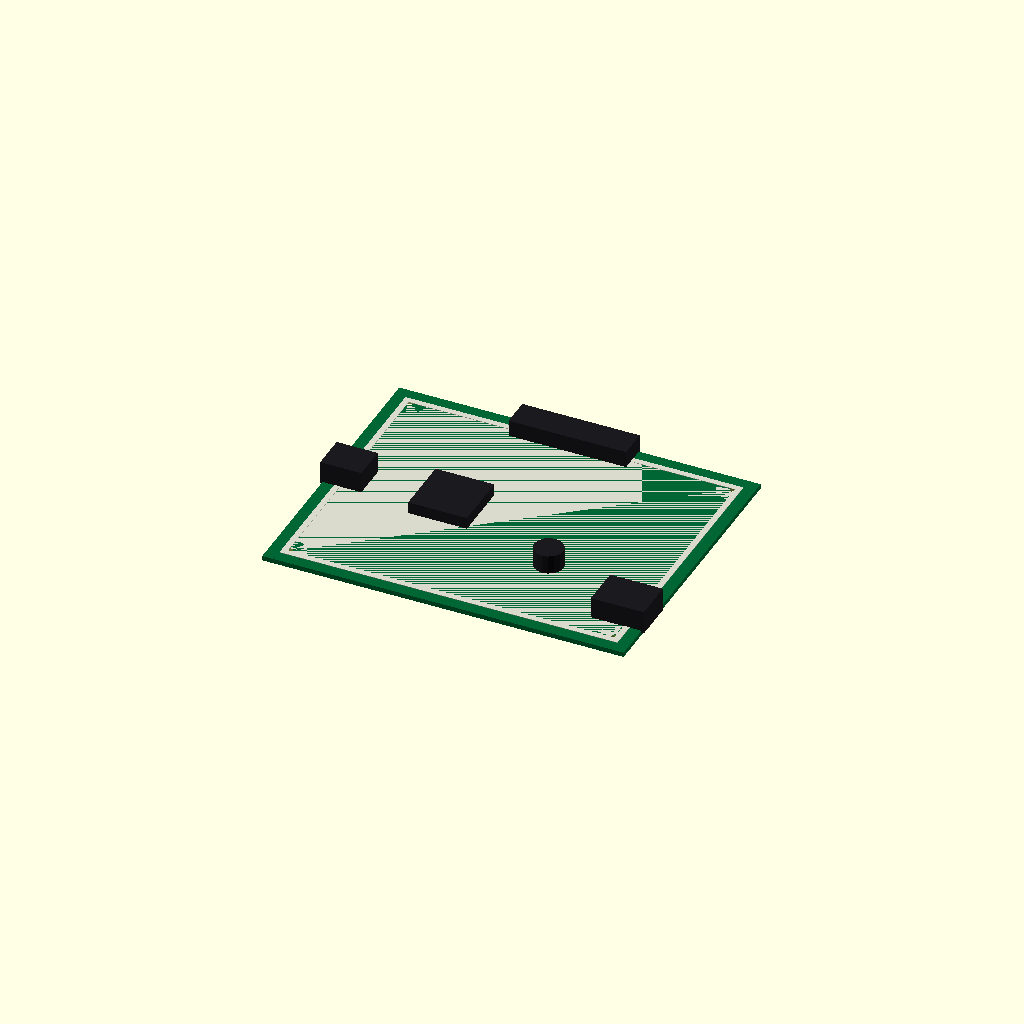
Cell 1: the model at its default parameters.
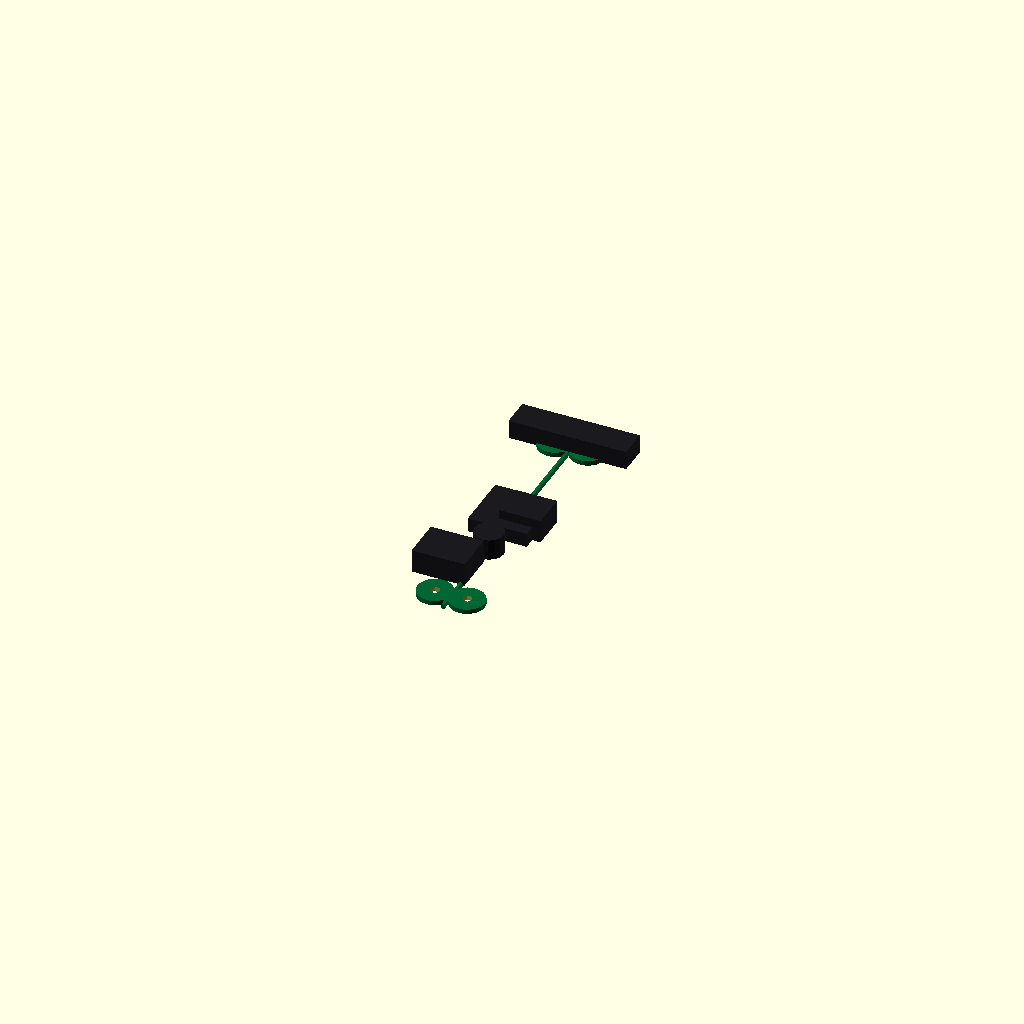
Cell 2: pcb_length = 1 (everything else at default).
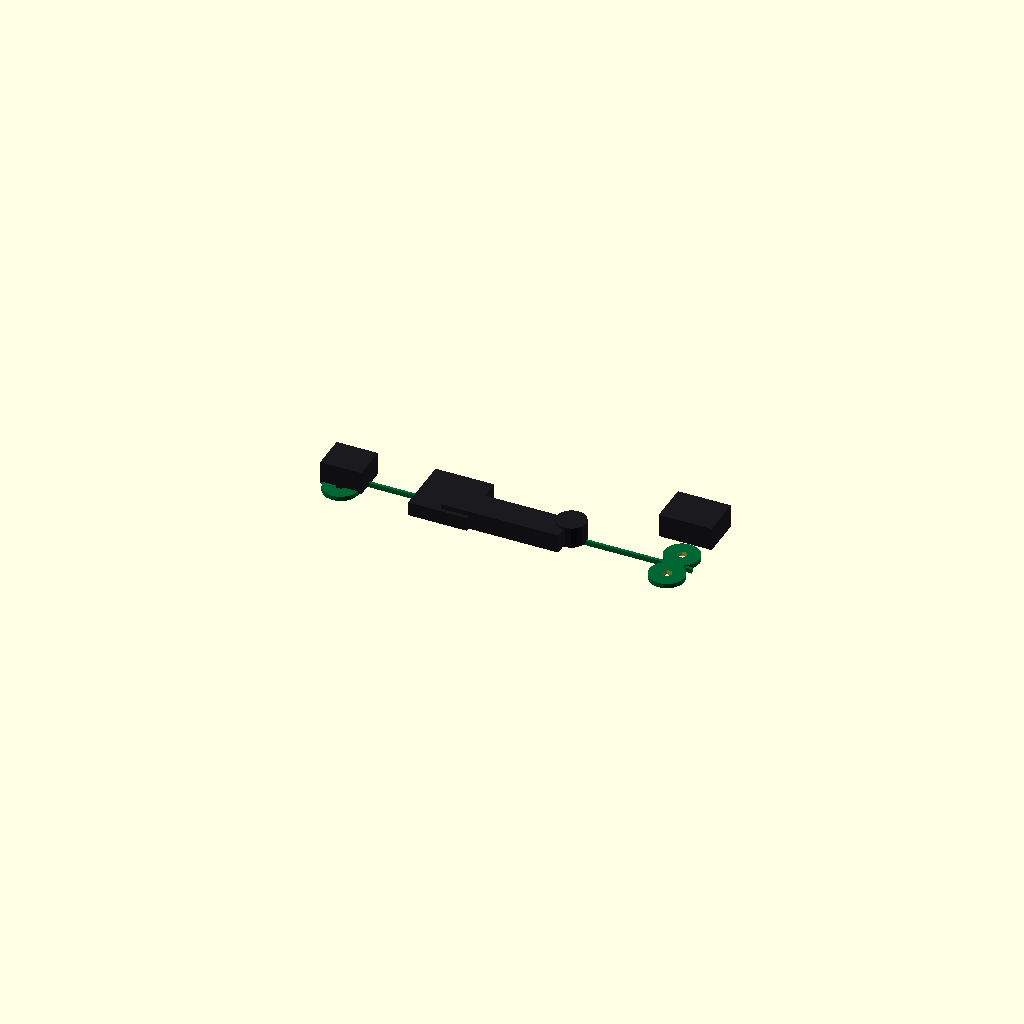
Cell 3 — pcb_width set to 1, the other parameters unchanged.
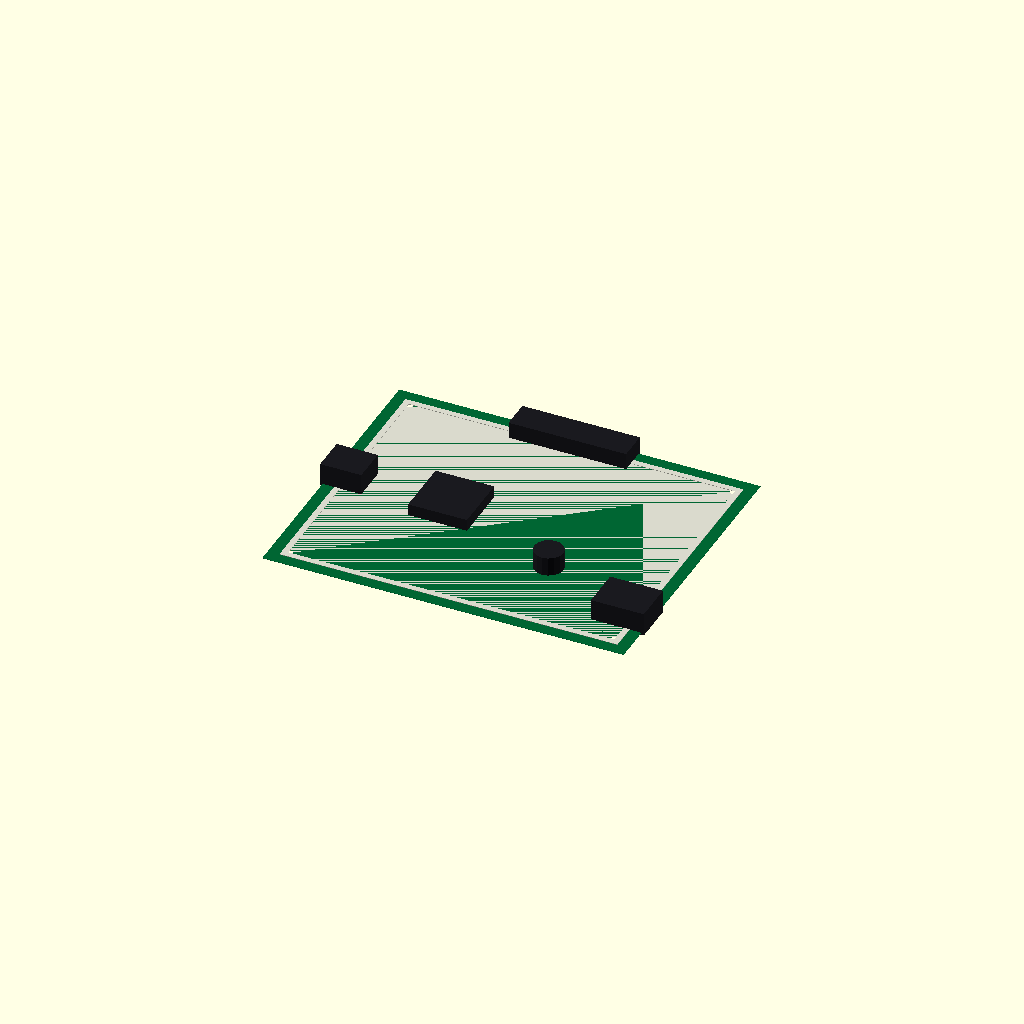
Cell 4 — pcb_thickness set to 0.1, the other parameters unchanged.
All cells are drawn from one camera (rotation 55°, 0°, 25°, orthographic, colour scheme Cornfield), so only the parameter changes between them.
Source of the model, results/nopscadlib/ablations/no_recovery/scad/pcb__Duex2.scad:
// Parameters
pcb_length = 123.0; //[60.0:246.0:1]
pcb_width = 100.0; //[50.0:200.0:1]
pcb_thickness = 1.6; //[0.8:3.2:0.1]
corner_fillet_radius = 6.0; //[2.0:12.0:0.5]
mount_hole_diameter = 3.2; //[2.0:6.0:0.1]
mount_hole_edge_offset_x = 6.0; //[3.0:15.0:0.5]
mount_hole_edge_offset_y = 6.0; //[3.0:15.0:0.5]
hole_clearance_extra = 0.2; //[0.0:0.6:0.05]
hole_cut_height_extra = 2.0; //[0.5:5.0:0.5]
silkscreen_height = 0.15; //[0.05:0.4:0.05]
silkscreen_margin = 4.0; //[1.0:10.0:0.5]
component_base_height = 8.0; //[3.0:20.0:1]
component_overlap = 0.8; //[0.5:2.0:0.1]

// Main PCB Body with Corner Fillets
module pcb_with_corner_fillets() {
  color([0.0, 0.4, 0.2]) // PCB green
  union() {
    translate([0, 0, 0])
      cube([pcb_length, pcb_width, pcb_thickness], center=true);
    translate([pcb_length/2 - corner_fillet_radius, pcb_width/2 - corner_fillet_radius, 0])
      cylinder(r=corner_fillet_radius, h=pcb_thickness, center=true);
    translate([-pcb_length/2 + corner_fillet_radius, pcb_width/2 - corner_fillet_radius, 0])
      cylinder(r=corner_fillet_radius, h=pcb_thickness, center=true);
    translate([pcb_length/2 - corner_fillet_radius, -pcb_width/2 + corner_fillet_radius, 0])
      cylinder(r=corner_fillet_radius, h=pcb_thickness, center=true);
    translate([-pcb_length/2 + corner_fillet_radius, -pcb_width/2 + corner_fillet_radius, 0])
      cylinder(r=corner_fillet_radius, h=pcb_thickness, center=true);
  }
}

// Mounting Holes
module mounting_holes() {
  union() {
    translate([pcb_length/2 - mount_hole_edge_offset_x, pcb_width/2 - mount_hole_edge_offset_y, 0])
      cylinder(r=(mount_hole_diameter + hole_clearance_extra)/2, h=pcb_thickness + hole_cut_height_extra, center=true);
    translate([-pcb_length/2 + mount_hole_edge_offset_x, pcb_width/2 - mount_hole_edge_offset_y, 0])
      cylinder(r=(mount_hole_diameter + hole_clearance_extra)/2, h=pcb_thickness + hole_cut_height_extra, center=true);
    translate([pcb_length/2 - mount_hole_edge_offset_x, -pcb_width/2 + mount_hole_edge_offset_y, 0])
      cylinder(r=(mount_hole_diameter + hole_clearance_extra)/2, h=pcb_thickness + hole_cut_height_extra, center=true);
    translate([-pcb_length/2 + mount_hole_edge_offset_x, -pcb_width/2 + mount_hole_edge_offset_y, 0])
      cylinder(r=(mount_hole_diameter + hole_clearance_extra)/2, h=pcb_thickness + hole_cut_height_extra, center=true);
  }
}

// Silkscreen Markings
module silkscreen_markings() {
  color([0.85, 0.85, 0.8]) // Off-white for silkscreen
  difference() {
    translate([0, 0, pcb_thickness/2 + silkscreen_height/2])
      cube([pcb_length - 2*silkscreen_margin, pcb_width - 2*silkscreen_margin, silkscreen_height], center=true);
    translate([0, 0, pcb_thickness/2 + silkscreen_height/2])
      cube([pcb_length - 2*(silkscreen_margin + 2), pcb_width - 2*(silkscreen_margin + 2), silkscreen_height + 1], center=true);
  }
}

// Connectors and Components
module connectors_and_components() {
  color([0.1, 0.1, 0.12]) // Black for components
  union() {
    translate([-pcb_length/2 + 14/2 - component_overlap, 0, pcb_thickness/2 + component_base_height/2 - component_overlap])
      cube([14, 12, component_base_height], center=true);
    translate([pcb_length/2 - 18/2 + component_overlap, -pcb_width/2 + 20, pcb_thickness/2 + component_base_height/2 - component_overlap])
      cube([18, 14, component_base_height], center=true);
    translate([0, pcb_width/2 - 10/2 + component_overlap, pcb_thickness/2 + (component_base_height*0.8)/2 - component_overlap])
      cube([40, 10, component_base_height*0.8], center=true);
    translate([-pcb_length/6, 0, pcb_thickness/2 + (component_base_height*0.6)/2 - component_overlap])
      cube([20, 20, component_base_height*0.6], center=true);
    translate([pcb_length/6, -pcb_width/6, pcb_thickness/2 + (component_base_height*0.9)/2 - component_overlap])
      cylinder(r=5, h=component_base_height*0.9, center=true);
  }
}

// Complete PCB Model
difference() {
  pcb_with_corner_fillets();
  mounting_holes();
}
union() {
  silkscreen_markings();
  connectors_and_components();
}
Customizer parameters (derived from the source; name, type, default, range or options):
pcb_length: number, default 123, range 1 to 60, step 246
pcb_width: number, default 100, range 1 to 50, step 200
pcb_thickness: number, default 1.6, range 0.1 to 0.8, step 3.2
corner_fillet_radius: number, default 6, range 0.5 to 2, step 12
mount_hole_diameter: number, default 3.2, range 0.1 to 2, step 6
mount_hole_edge_offset_x: number, default 6, range 0.5 to 3, step 15
mount_hole_edge_offset_y: number, default 6, range 0.5 to 3, step 15
hole_clearance_extra: number, default 0.2, range 0 to 0.05, step 0.6
hole_cut_height_extra: number, default 2, range 0.5 to 0.5, step 5
silkscreen_height: number, default 0.15, range 0.05 to 0.05, step 0.4
silkscreen_margin: number, default 4, range 0.5 to 1, step 10
component_base_height: number, default 8, range 1 to 3, step 20
component_overlap: number, default 0.8, range 0.1 to 0.5, step 2
